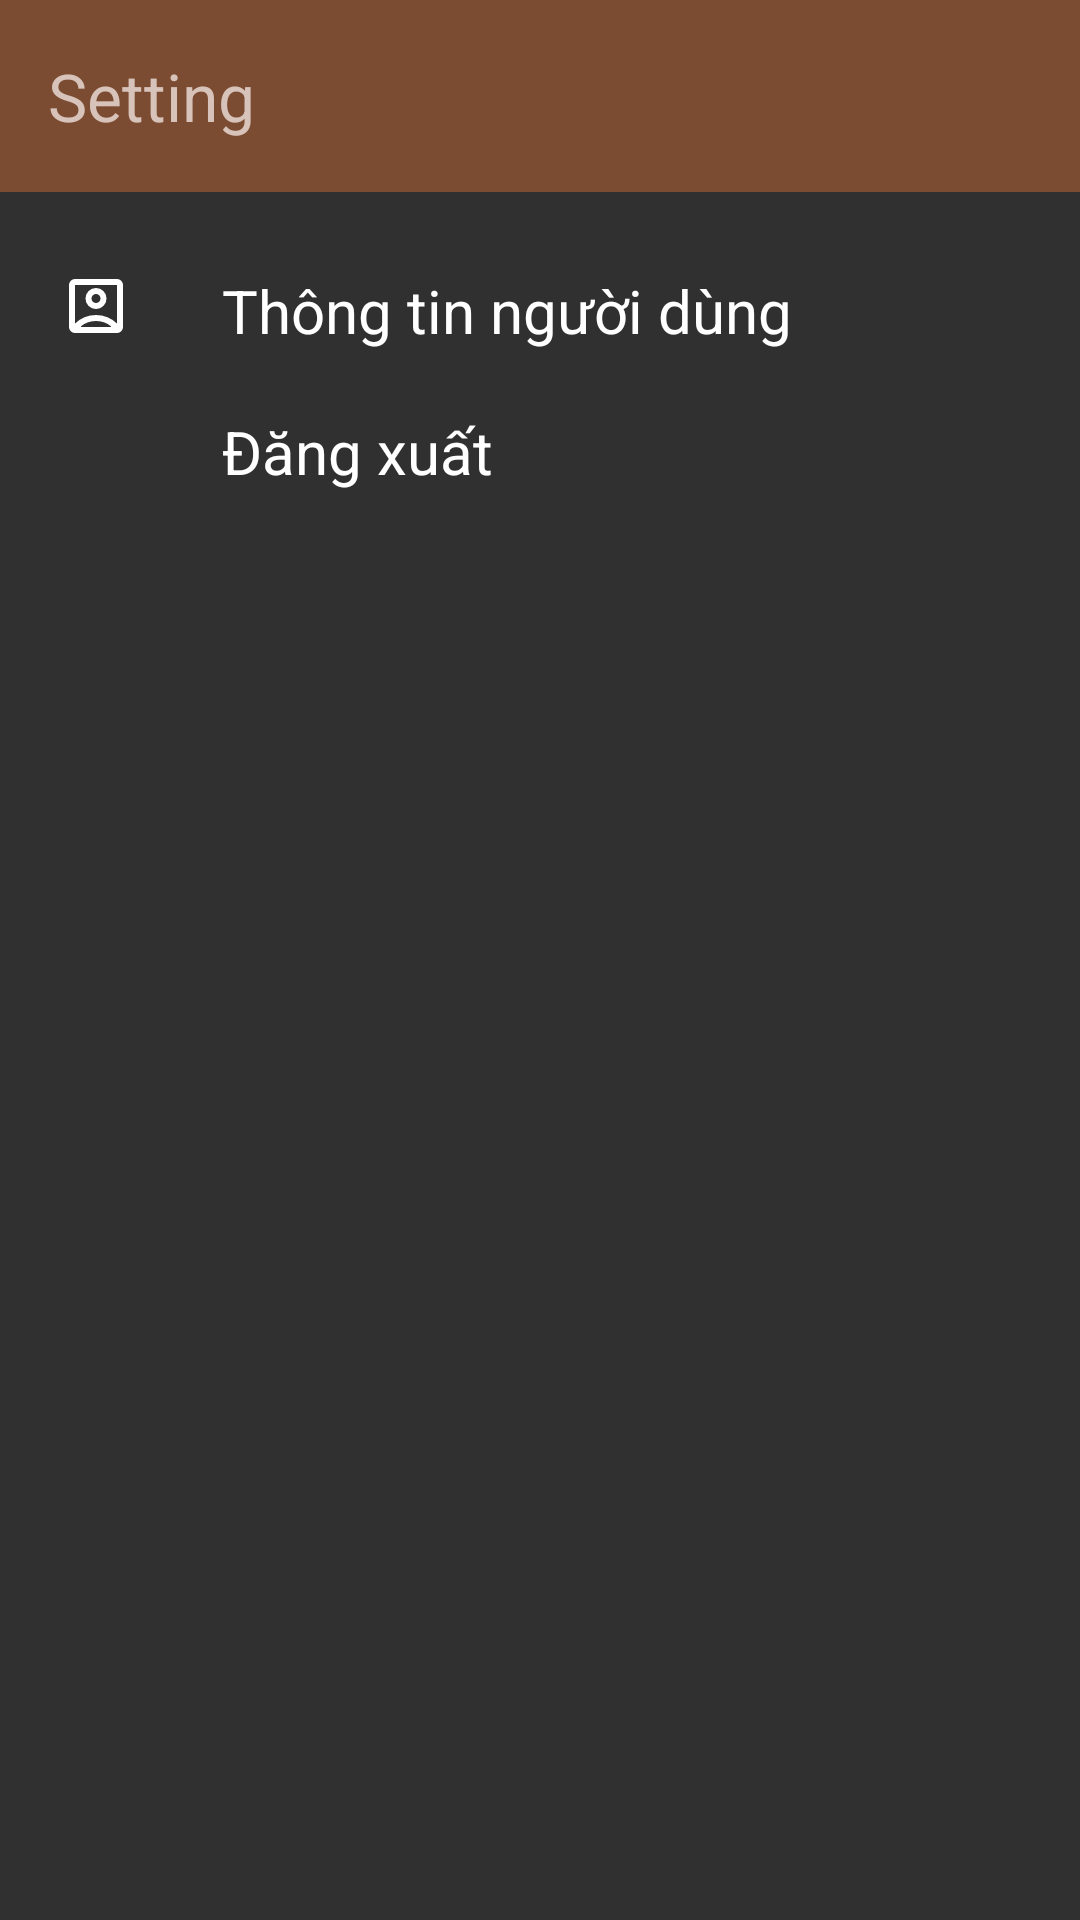

Write the Android layout XML for this screen, with the resource values it uses.
<!-- AndroidManifest.xml: application theme Theme.MobileProject -->
<!-- res/layout/fragment_setting.xml -->
<?xml version="1.0" encoding="utf-8"?>
<FrameLayout xmlns:android="http://schemas.android.com/apk/res/android"
    xmlns:app="http://schemas.android.com/apk/res-auto"
    xmlns:tools="http://schemas.android.com/tools"
    android:layout_width="match_parent"
    android:layout_height="match_parent"
    tools:context=".fragment.SettingFragment">

    <FrameLayout
        android:id="@+id/frame_container"
        android:layout_width="match_parent"
        android:layout_height="match_parent"
        app:layout_behavior="@string/title_Setting">

        <com.google.android.material.appbar.MaterialToolbar
            android:layout_width="match_parent"
            android:layout_height="wrap_content"
            android:background="#7b4b32"
            app:title="@string/title_Setting"
            app:titleTextColor="@color/colorIcon" />

        <LinearLayout
            android:layout_width="match_parent"
            android:layout_height="match_parent"
            android:paddingTop="80dp">

            <TableLayout
                android:layout_width="match_parent"
                android:layout_height="wrap_content"
                android:layout_marginLeft="20dp">

                <TableRow
                    android:id="@+id/row_user_info"
                    android:layout_marginTop="10dp"
                    android:layout_marginBottom="10dp">

                    <ImageView
                        android:layout_width="wrap_content"
                        android:layout_height="wrap_content"
                        android:src="@drawable/account_box_24px"

                        />

                    <TextView
                        android:layout_width="wrap_content"
                        android:layout_height="wrap_content"
                        android:layout_marginStart="30dp"
                        android:text="Thông tin người dùng"
android:textColor="@color/white"
                        android:textSize="20dp" />
                </TableRow>

                <TableRow
                    android:id="@+id/row_book_manager"
                    android:layout_marginTop="10dp"
                    android:layout_marginBottom="10dp"
                    android:visibility="gone"
                    >

                    <ImageView
                        android:layout_width="wrap_content"
                        android:layout_height="wrap_content"
                        android:src="@drawable/book_management_svgrepo_com" />

                    <TextView
                        android:layout_width="wrap_content"
                        android:layout_height="wrap_content"
                        android:layout_marginStart="30dp"
                        android:textColor="@color/white"
                        android:text="@string/book_manager"
                        android:textSize="20sp" />
                </TableRow>

                
                
                
                
                

                
                
                
                

                
                
                
                
                
                
                
                

                
                
                
                
                

                
                
                
                

                
                
                
                
                

                
                
                

                <TableRow
                    android:id="@+id/row_logout"
                    android:layout_marginTop="10dp"
                    android:layout_marginBottom="10dp">

                    <ImageView
                        android:layout_width="wrap_content"
                        android:layout_height="wrap_content"
                        android:src="@drawable/logout_24px" />

                    <TextView
                        android:layout_width="wrap_content"
                        android:layout_height="wrap_content"
                        android:layout_marginStart="30dp"
                        android:textColor="@color/white"
                        android:text="Đăng xuất"
                        android:textSize="20sp" />
                </TableRow>
            </TableLayout>
        </LinearLayout>
    </FrameLayout>
</FrameLayout>
<!-- resources referenced by this layout -->
<resources>
  <color name="colorIcon">#D7C3BA</color>
  <color name="white">#FFFFFFFF</color>
  <!-- drawable account_box_24px (drawable) -->
  <vector xmlns:android="http://schemas.android.com/apk/res/android"
      android:width="24dp"
      android:height="24dp"
      android:viewportWidth="960"
      android:viewportHeight="960"
  
      android:tint="@color/white">
    <path
        android:fillColor="@android:color/white"
        android:pathData="M200,714Q254,661 325.5,630.5Q397,600 480,600Q563,600 634.5,630.5Q706,661 760,714L760,200Q760,200 760,200Q760,200 760,200L200,200Q200,200 200,200Q200,200 200,200L200,714ZM480,520Q538,520 579,479Q620,438 620,380Q620,322 579,281Q538,240 480,240Q422,240 381,281Q340,322 340,380Q340,438 381,479Q422,520 480,520ZM200,840Q167,840 143.5,816.5Q120,793 120,760L120,200Q120,167 143.5,143.5Q167,120 200,120L760,120Q793,120 816.5,143.5Q840,167 840,200L840,760Q840,793 816.5,816.5Q793,840 760,840L200,840ZM280,760L680,760Q680,757 680,755Q680,753 680,750Q638,715 587,697.5Q536,680 480,680Q424,680 373,697.5Q322,715 280,750Q280,753 280,755Q280,757 280,760ZM480,440Q455,440 437.5,422.5Q420,405 420,380Q420,355 437.5,337.5Q455,320 480,320Q505,320 522.5,337.5Q540,355 540,380Q540,405 522.5,422.5Q505,440 480,440ZM480,457L480,457Q480,457 480,457Q480,457 480,457L480,457Q480,457 480,457Q480,457 480,457L480,457Q480,457 480,457Q480,457 480,457Q480,457 480,457Q480,457 480,457Z"/>
  </vector>
  <!-- drawable book_management_svgrepo_com (drawable) -->
  <vector xmlns:android="http://schemas.android.com/apk/res/android"
      android:width="24dp"
      android:height="24dp"
      android:viewportWidth="24"
      android:viewportHeight="24"
      android:tint="@color/white"
      >
    <path
        android:pathData="M22,18h-0.42a2.92,2.92 0,0 0,1.17 -1.31,2.871 2.871,0 0,0 0.05,-2.21L18.71,3.84a2.909,2.909 0,0 0,-3.74 -1.66l-1.14,0.44a2.784,2.784 0,0 0,-0.83 0.5L13,3a3.009,3.009 0,0 0,-3 -3L9,0a3.009,3.009 0,0 0,-3 3v0.77A2.984,2.984 0,0 0,4 3L3,3a3.009,3.009 0,0 0,-3 3v10a2.958,2.958 0,0 0,1.03 2.25A2,2 0,0 0,2 22v1a1,1 0,0 0,2 0v-1h16v1a1,1 0,0 0,2 0v-1a2,2 0,0 0,0 -4zM8,3a1,1 0,0 1,1 -1h1a1,1 0,0 1,1 1v13a1,1 0,0 1,-1 1L9,17a1,1 0,0 1,-1 -1L8,3zM2,6a1,1 0,0 1,1 -1h1a1,1 0,0 1,1 1v10a1,1 0,0 1,-1 1L3,17a1,1 0,0 1,-1 -1L2,6zM12.23,18a2.984,2.984 0,0 0,0.77 -2L13,8.51l3.27,8.48a2.79,2.79 0,0 0,0.67 1.01h-4.71zM20.92,15.88a0.937,0.937 0,0 1,-0.49 0.47l-1.14,0.44a0.9,0.9 0,0 1,-1.15 -0.52l-4.1,-10.63a0.89,0.89 0,0 1,0.02 -0.68,0.869 0.869,0 0,1 0.49,-0.47l1.14,-0.44a0.867,0.867 0,0 1,0.32 -0.06,0.886 0.886,0 0,1 0.83,0.57l4.1,10.64a0.939,0.939 0,0 1,-0.02 0.68z"
        android:fillColor="#494c4e"
        android:fillType="evenOdd"/>
  </vector>
  <string name="book_manager">Quản lý sách</string>
  <string name="title_Setting">Setting</string>
  <style name="Theme.MobileProject" parent="Base.Theme.MobileProject" />
  <style name="Base.Theme.MobileProject" parent="Theme.Material3.DayNight.NoActionBar">
          
          
          <item name="android:colorPrimaryDark">@color/brown</item>
          <item name="android:windowBackground">@color/bg</item>
      </style>
  <color name="brown">#6D380C</color>
  <color name="bg">#303030</color>
</resources>
